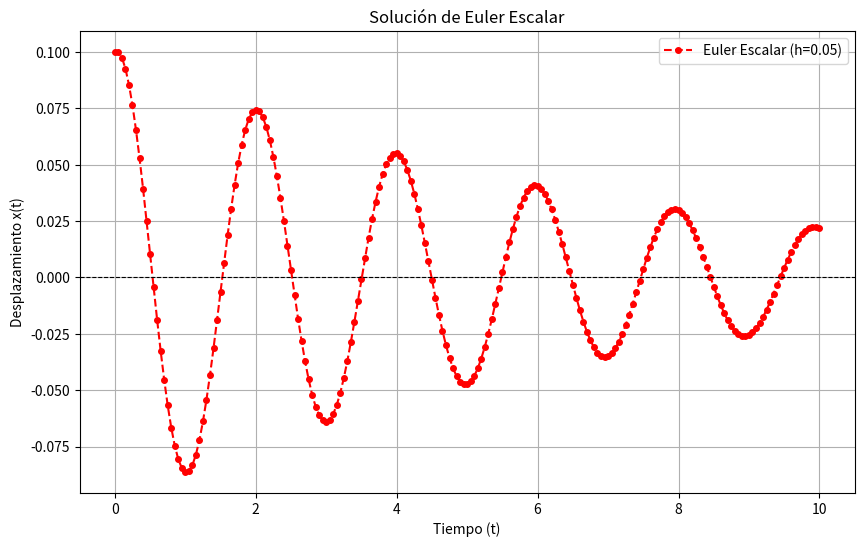

Recreate this plot in Python.
# Librerias
import numpy as np
import matplotlib.pyplot as plt

# Parámetros definidos en el proyecto
m = 1.0    
k = 10.0   
c = 0.8    
x0 = 0.1   
v0 = 0.0   
T = 10     
h = 0.05   # Tamaño de paso

# Preparación de arreglos
N = int(T / h)
t = np.linspace(0, T, N + 1)
x_num = np.zeros(N + 1)
v_num = np.zeros(N + 1)

# Condiciones iniciales
x_num[0] = x0
v_num[0] = v0

# Bucle de iteración: Método de Euler Escalar
for n in range(N):
    x_num[n+1] = x_num[n] + h * v_num[n]
    v_num[n+1] = v_num[n] + h * (-(c/m)*v_num[n] - (k/m)*x_num[n])

# Graficación de resultados
plt.figure(figsize=(10, 6))
plt.plot(t, x_num, 'r--', marker='o', markersize=4, label=f'Euler Escalar (h={h})')
plt.axhline(0, color='black', linewidth=0.8, linestyle='--')
plt.xlabel('Tiempo (t)')
plt.ylabel('Desplazamiento x(t)')
plt.title('Solución de Euler Escalar')
plt.legend()
plt.grid(True)
plt.show()
